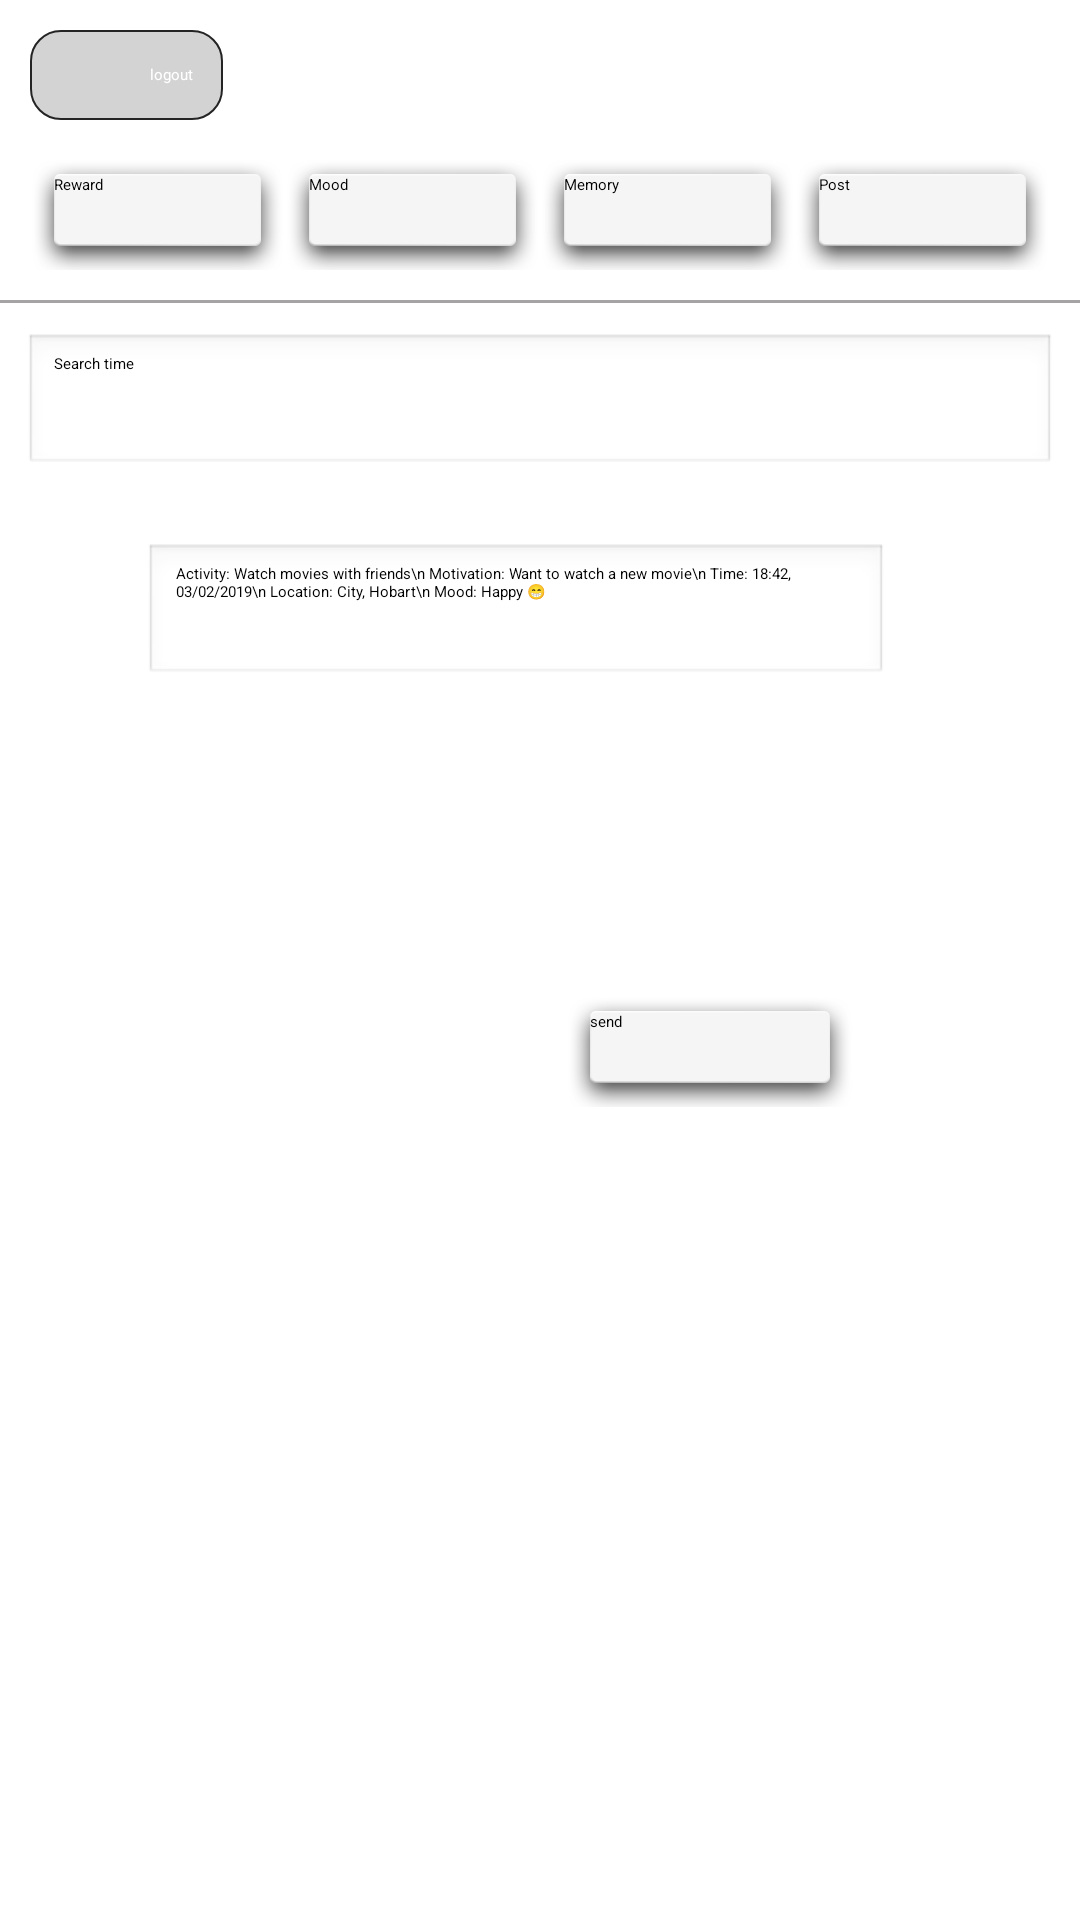

Here is an Android app screen rendered from its layout file. Give the layout XML and the strings, colors and styles it references.
<!-- AndroidManifest.xml: application theme NoActionBar -->
<!-- res/layout/activity_fig7.xml -->
<?xml version="1.0" encoding="utf-8"?>
<LinearLayout xmlns:android="http://schemas.android.com/apk/res/android"
    xmlns:app="http://schemas.android.com/apk/res-auto"
    xmlns:tools="http://schemas.android.com/tools"
    android:layout_width="match_parent"
    android:layout_height="match_parent"
    android:orientation="vertical"
    tools:context=".fig7">

    <include
        layout="@layout/header"
        android:id="@+id/header"/>

    <ScrollView
        android:layout_width="match_parent"
        android:layout_height="0dp"
        android:layout_weight="1">

        <android.support.constraint.ConstraintLayout
            android:layout_width="match_parent"
            android:layout_height="wrap_content">

            <EditText
                android:layout_width="match_parent"
                android:layout_height="wrap_content"
                android:layout_marginStart="8dp"
                android:layout_marginTop="10dp"
                android:layout_marginEnd="8dp"
                android:background="@android:drawable/edit_text"
                android:drawableStart="@drawable/ic_search_black_24dp"
                android:hint="Search time"
                android:paddingStart="10dp"
                app:layout_constraintEnd_toEndOf="parent"
                app:layout_constraintStart_toStartOf="parent"
                app:layout_constraintTop_toTopOf="parent" />

            <TextView
                android:id="@+id/editText"
                android:layout_width="248dp"
                android:layout_height="wrap_content"
                android:layout_marginStart="8dp"
                android:layout_marginTop="80dp"
                android:layout_marginEnd="8dp"
                android:background="@android:drawable/edit_text"
                android:text="Activity: Watch movies with friends\n
Motivation: Want to watch a new movie\n
Time: 18:42, 03/02/2019\n
Location: City, Hobart\n
Mood: Happy 😁"
                app:layout_constraintEnd_toEndOf="parent"
                app:layout_constraintHeight_percent="30"
                app:layout_constraintHorizontal_bias="0.417"
                app:layout_constraintStart_toStartOf="parent"
                app:layout_constraintTop_toTopOf="parent" />

            <Button
                android:background="@android:drawable/dialog_holo_light_frame"
                android:layout_width="wrap_content"
                android:layout_height="wrap_content"
                android:layout_marginStart="218dp"
                android:layout_marginTop="100dp"
                android:layout_marginEnd="105dp"
                android:text="send"
                app:layout_constraintEnd_toEndOf="parent"
                app:layout_constraintStart_toStartOf="parent"
                app:layout_constraintTop_toBottomOf="@+id/editText" />

        </android.support.constraint.ConstraintLayout>
    </ScrollView>

</LinearLayout>
<!-- res/layout/header.xml (included above) -->
<?xml version="1.0" encoding="utf-8"?>
<LinearLayout
    android:orientation="vertical"
    xmlns:android="http://schemas.android.com/apk/res/android" android:layout_width="match_parent"
    android:layout_height="wrap_content" >
    <LinearLayout
        android:background="@drawable/back_btn_background"
        android:layout_marginTop="10dp"
        android:layout_marginStart="10dp"
        android:layout_width="wrap_content"
        android:paddingEnd="10dp"
        android:layout_height="wrap_content">
        <ImageView
            android:tint="@android:color/white"
            android:padding="3dp"
            android:src="@drawable/ic_arrow_back_black_24dp"
            android:layout_width="30dp"
            android:layout_height="30dp" />
        <TextView
            android:textColor="@android:color/white"
            android:paddingStart="10dp"
            android:layout_gravity="center"
            android:text="logout"
            android:layout_width="wrap_content"
            android:layout_height="wrap_content" />
    </LinearLayout>
    <LinearLayout
        android:orientation="horizontal"
        android:layout_width="match_parent"
        android:layout_height="wrap_content"
        android:layout_marginTop="10dp"
        android:paddingStart="10dp"
        android:paddingEnd="10dp">
        <Button
            android:background="@android:drawable/dialog_holo_light_frame"
            android:layout_weight="1"
            android:text="Reward"
            android:layout_width="0dp"
            android:layout_height="wrap_content" />
        <Button
            android:background="@android:drawable/dialog_holo_light_frame"
            android:layout_weight="1"
            android:text="Mood"
            android:layout_width="0dp"
            android:layout_height="wrap_content" />
        <Button
            android:background="@android:drawable/dialog_holo_light_frame"
            android:layout_weight="1"
            android:text="Memory"
            android:layout_width="0dp"
            android:layout_height="wrap_content" />
        <Button
            android:background="@android:drawable/dialog_holo_light_frame"
            android:layout_weight="1"
            android:text="Post"
            android:layout_width="0dp"
            android:layout_height="wrap_content" />
    </LinearLayout>
    <View
        android:layout_marginTop="10dp"
        android:layout_width="match_parent"
        android:layout_height="1dp"
        android:background="#A5A3A3" />

</LinearLayout>
<!-- resources referenced by this layout -->
<resources>
  <!-- drawable back_btn_background (drawable) -->
  <?xml version="1.0" encoding="utf-8"?>
  <shape xmlns:android="http://schemas.android.com/apk/res/android">
      <corners
          android:radius="10dp" />
      <solid android:color="#D3D3D3"/>
      <stroke
          android:width="0.7dp"
          android:color="#242424" />
  </shape>
</resources>
